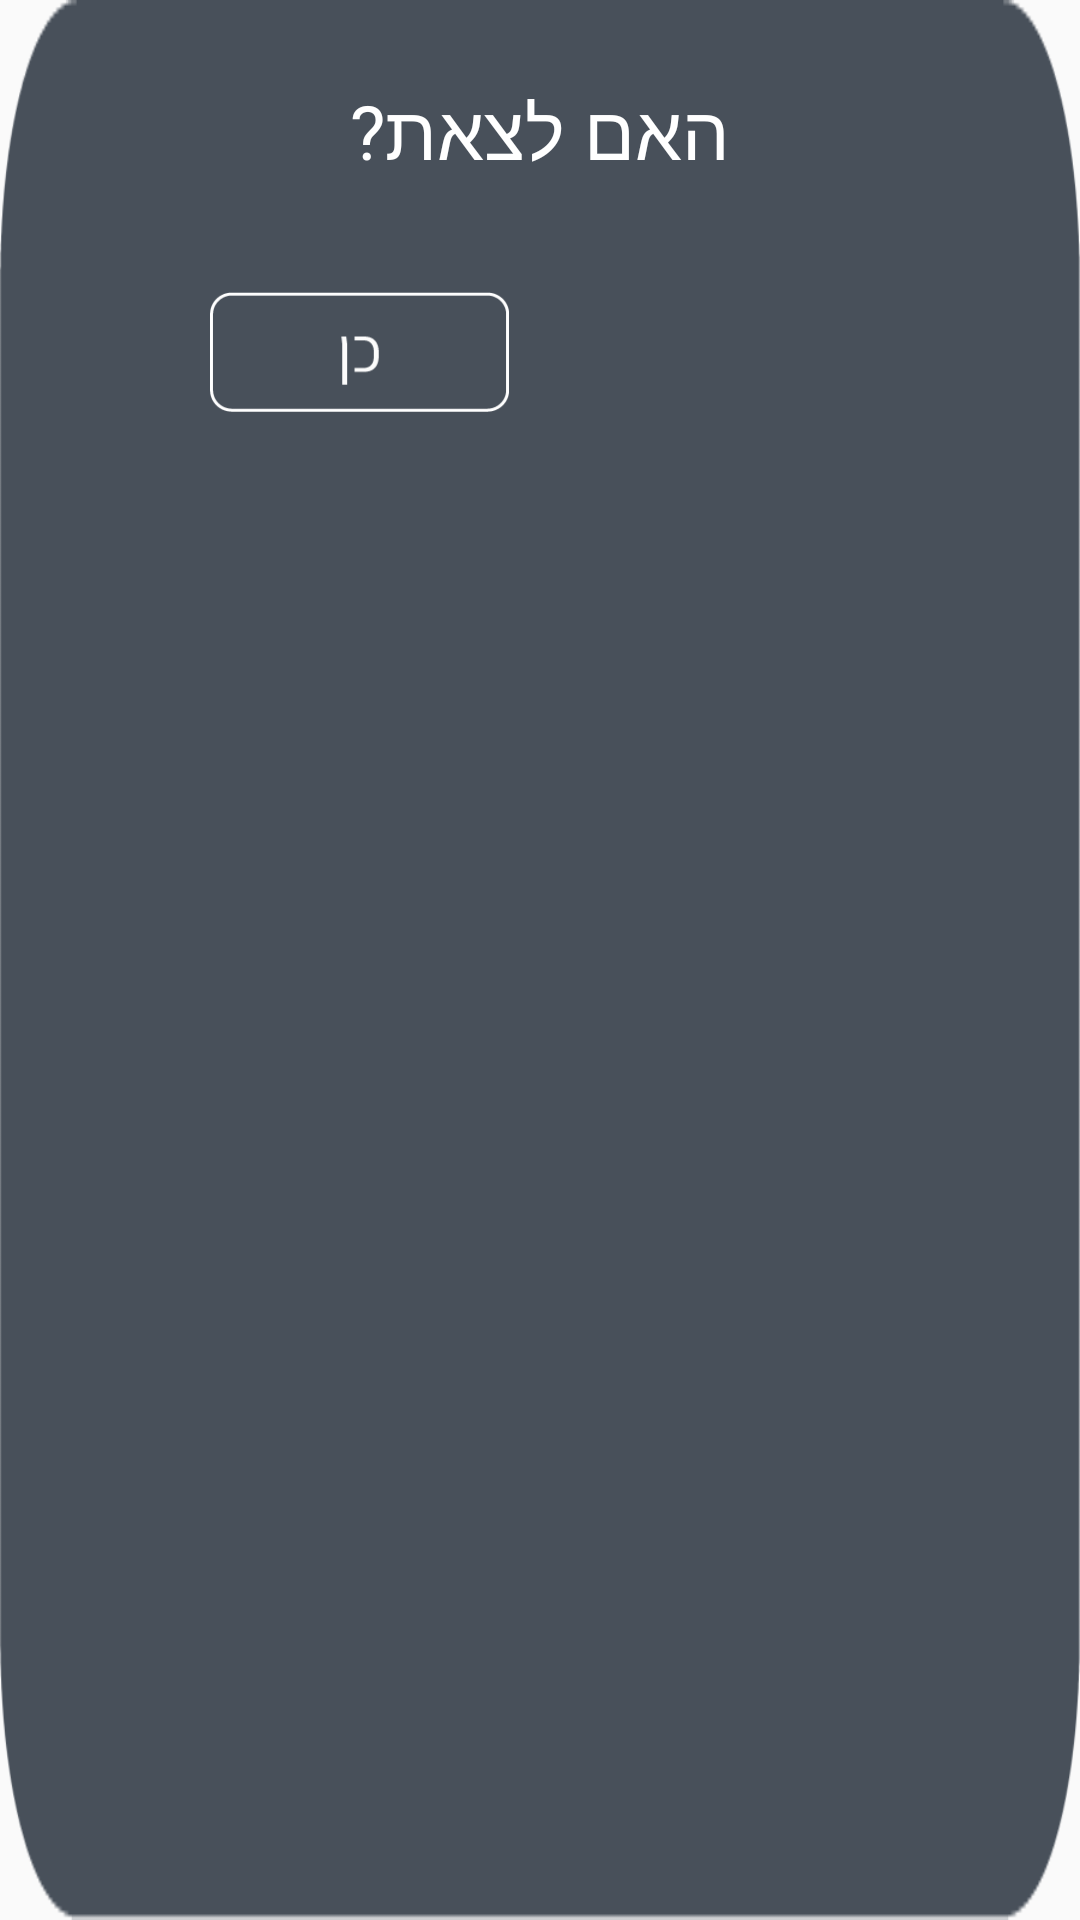

Here is an Android app screen rendered from its layout file. Give the layout XML and the strings, colors and styles it references.
<!-- AndroidManifest.xml: application theme AppTheme -->
<!-- res/layout/alert_out.xml -->
<?xml version="1.0" encoding="utf-8"?>
<androidx.constraintlayout.widget.ConstraintLayout
    xmlns:android="http://schemas.android.com/apk/res/android"
    xmlns:app="http://schemas.android.com/apk/res-auto"
    xmlns:tools="http://schemas.android.com/tools"
    android:layout_width="match_parent"
    android:layout_height="wrap_content"
    android:padding="80px"
    android:background="@drawable/alert_back">

    <TextView
        android:id="@+id/text_share"
        android:layout_width="wrap_content"
        android:layout_height="wrap_content"
        android:layout_weight="1"
        android:textSize="25sp"
        android:textColor="#ffffff"
        app:layout_constraintBottom_toBottomOf="parent"
        app:layout_constraintEnd_toEndOf="parent"
        app:layout_constraintHorizontal_bias="0.5"
        app:layout_constraintStart_toStartOf="parent"
        app:layout_constraintTop_toTopOf="parent"
        app:layout_constraintVertical_bias="0.0"
        android:text="האם לצאת?" />

    <LinearLayout
        android:layout_width="wrap_content"
        android:layout_height="wrap_content"
        android:tag="1"
        android:layout_marginTop="80px"
        app:layout_constraintBottom_toBottomOf="parent"
        app:layout_constraintEnd_toEndOf="parent"
        app:layout_constraintHorizontal_bias="0.5"
        app:layout_constraintStart_toStartOf="parent"
        app:layout_constraintTop_toBottomOf="@+id/text_share"
        app:layout_constraintVertical_bias="0.0"
        android:orientation="horizontal">

        <Button
            android:id="@+id/yes_button"
            android:layout_width="100dp"
            android:layout_height="40dp"
            android:src="@drawable/yes_button"

            android:layout_margin="10dp"
            android:background="@drawable/yes_button">
        </Button>

        <Button
            android:id="@+id/no_button"
            android:layout_width="100dp"
            android:layout_height="40dp"
            android:layout_margin="10dp"
            android:src="@drawable/no_button"
            android:background="@drawable/no_button">
        </Button>

    </LinearLayout>

</androidx.constraintlayout.widget.ConstraintLayout>
<!-- resources referenced by this layout -->
<resources>
  <!-- drawable alert_back: png bitmap (drawable-v24, 6211 bytes) -->
  <!-- drawable yes_button: png bitmap (drawable-v24, 2390 bytes) -->
  <style name="AppTheme" parent="Theme.AppCompat.Light.NoActionBar">
          
          <item name="colorPrimary">@color/colorPrimary</item>
          <item name="colorPrimaryDark">@color/colorPrimaryDark</item>
          <item name="colorAccent">@color/colorAccent</item>
      </style>
  <!-- not gathered from this repository: default colours our renderer supplied (Android Studio template values) -->
  <color name="colorPrimary">#FF6200EE</color>
  <color name="colorPrimaryDark">#FF3700B3</color>
  <color name="colorAccent">#FF03DAC5</color>
</resources>
